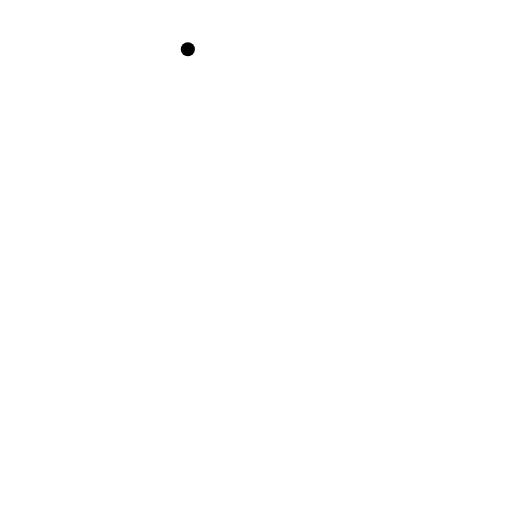
t = 0.00 s
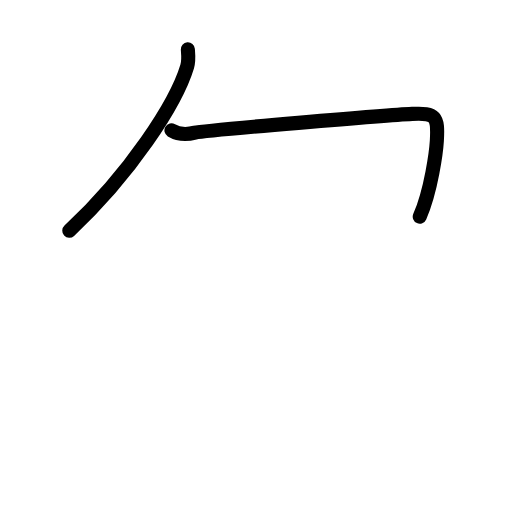
t = 1.42 s
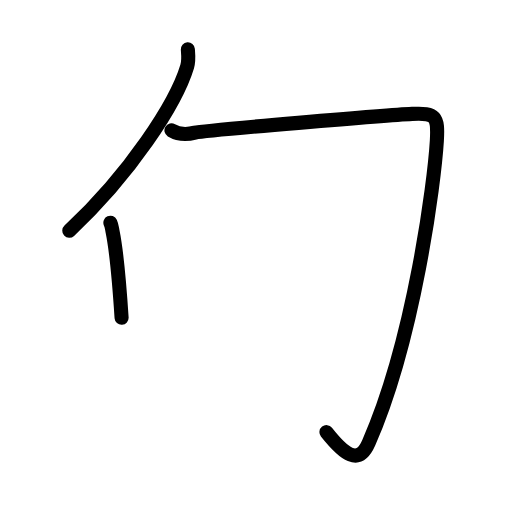
t = 2.75 s
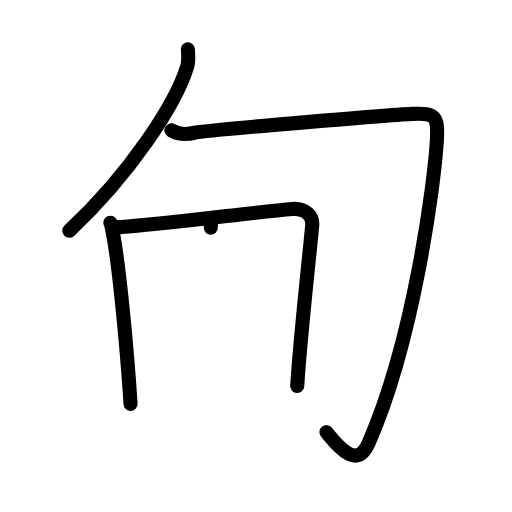
t = 4.25 s
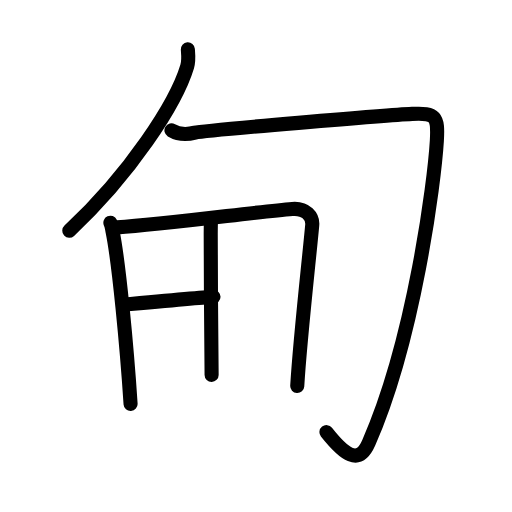
t = 5.50 s
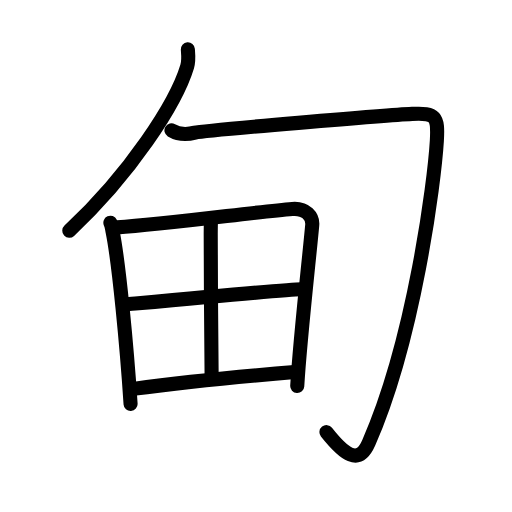
t = 7.00 s

The animated SVG that drew these frames (rendered in a browser with its animation timeline set to each time). Animation: 20 SMIL elements (animate=20); one cycle of 7.00 s.

<?xml version="1.0" encoding="UTF-8"?>
<!--
AniKanjiVG is licensed by CC-BY-SA Paul C. Sommerhoff (https://bitbucket.org/sommerhoff/anikanjivg).
AniKanjiVG uses KanjiVG which is licensed by CC-BY-SA Ulrich Apel (http://kanjivg.tagaini.net).
See also http://creativecommons.org/licenses/by-sa/3.0/
-->
<svg xmlns:kvg='http://kanjivg.tagaini.net' xmlns='http://www.w3.org/2000/svg' width='109' height='109' viewBox='0 0 109 109' style='fill:none;stroke:#000000;stroke-width:3;stroke-linecap:round;stroke-linejoin:round;' id="kvg:kanji_07538"><g id="kvg:07538" kvg:element="甸"><g id="kvg:07538-g1" kvg:element="勹"><g id="kvg:07538-g2" kvg:element="丿"><path id="kvg:07538-s1" kvg:type="㇒" d="M39.99,10.5c0.07,0.91,0.24,2.37-0.14,3.66C37.5,22,27.75,37,14.75,49.13"><animate attributeName="d" begin="0.0s" dur="0.5s" from="M39.99,10.5C39.99,10.5,39.99,10.5,39.99,10.5" to="M39.99,10.5c0.07,0.91,0.24,2.37-0.14,3.66" />
<animate attributeName="d" begin="0.5s" dur="0.5s" from="M39.99,10.5c0.07,0.91,0.24,2.37-0.14,3.66c0,0,0,0,0,0,0" to="M39.99,10.5c0.07,0.91,0.24,2.37-0.14,3.66C37.5,22,27.75,37,14.75,49.13" />
</path>
</g>
<path id="kvg:07538-s2" kvg:type="㇆" d="M36.5,27.75c1.25,0.75,3,1,5,0.5s41.25-3.75,46.25-4S93.31,24.71,93,30c-0.5,8.5-4.75,42-14.5,64.25c-2.17,4.95-5.25,2.5-9-2.25"><animate attributeName="d" begin="1.0s" dur="0.3333333333333333s" from="M36.5,27.75C36.5,27.75,36.5,27.75,36.5,27.75" to="M36.5,27.75c1.25,0.75,3,1,5,0.5s41.25-3.75,46.25-4S93.31,24.71,93,30" />
<animate attributeName="d" begin="1.3333333333333333s" dur="0.3333333333333333s" from="M36.5,27.75c1.25,0.75,3,1,5,0.5s41.25-3.75,46.25-4S93.31,24.71,93,30c0,0,0,0,0,0,0" to="M36.5,27.75c1.25,0.75,3,1,5,0.5s41.25-3.75,46.25-4S93.31,24.71,93,30c-0.5,8.5-4.75,42-14.5,64.25" />
<animate attributeName="d" begin="1.6666666666666665s" dur="0.3333333333333333s" from="M36.5,27.75c1.25,0.75,3,1,5,0.5s41.25-3.75,46.25-4S93.31,24.71,93,30c-0.5,8.5-4.75,42-14.5,64.25c0,0,0,0,0,0,0" to="M36.5,27.75c1.25,0.75,3,1,5,0.5s41.25-3.75,46.25-4S93.31,24.71,93,30c-0.5,8.5-4.75,42-14.5,64.25c-2.17,4.95-5.25,2.5-9-2.25" />
<animate attributeName="d" begin="0s" dur="1.0s" from="M-100,-100" to="M-100,-100" />
</path>
</g>
<g id="kvg:07538-g3" kvg:element="田" kvg:radical="general"><path id="kvg:07538-s3" kvg:type="㇑" d="M23.5,47.41c0.3,0.65,0.31,1.09,0.47,1.89c1.34,6.6,3.04,24.56,3.83,36.7"><animate attributeName="d" begin="2.0s" dur="0.5s" from="M23.5,47.41C23.5,47.41,23.5,47.41,23.5,47.41" to="M23.5,47.41c0.3,0.65,0.31,1.09,0.47,1.89" />
<animate attributeName="d" begin="2.5s" dur="0.5s" from="M23.5,47.41c0.3,0.65,0.31,1.09,0.47,1.89c0,0,0,0,0,0,0" to="M23.5,47.41c0.3,0.65,0.31,1.09,0.47,1.89c1.34,6.6,3.04,24.56,3.83,36.7" />
<animate attributeName="d" begin="0s" dur="2.0s" from="M-100,-100" to="M-100,-100" />
</path>
<path id="kvg:07538-s4" kvg:type="㇕a" d="M24.92,48.41c10.64-0.67,29.37-3.28,37.31-3.93c2.92-0.24,4.4,1.67,4.24,3.44c-0.58,6.48-2.59,24.12-3.19,34.26"><animate attributeName="d" begin="3.0s" dur="0.3333333333333333s" from="M24.92,48.41C24.92,48.41,24.92,48.41,24.92,48.41" to="M24.92,48.41c10.64-0.67,29.37-3.28,37.31-3.93" />
<animate attributeName="d" begin="3.3333333333333335s" dur="0.3333333333333333s" from="M24.92,48.41c10.64-0.67,29.37-3.28,37.31-3.93c0,0,0,0,0,0,0" to="M24.92,48.41c10.64-0.67,29.37-3.28,37.31-3.93c2.92-0.24,4.4,1.67,4.24,3.44" />
<animate attributeName="d" begin="3.6666666666666665s" dur="0.3333333333333333s" from="M24.92,48.41c10.64-0.67,29.37-3.28,37.31-3.93c2.92-0.24,4.4,1.67,4.24,3.44c0,0,0,0,0,0,0" to="M24.92,48.41c10.64-0.67,29.37-3.28,37.31-3.93c2.92-0.24,4.4,1.67,4.24,3.44c-0.58,6.48-2.59,24.12-3.19,34.26" />
<animate attributeName="d" begin="0s" dur="3.0s" from="M-100,-100" to="M-100,-100" />
</path>
<path id="kvg:07538-s5" kvg:type="㇑a" d="M44.9,47.22c-0.02,0.51-0.03,1.39-0.04,2.55c-0.04,7.65,0.19,27.27,0.19,30.05"><animate attributeName="d" begin="4.0s" dur="0.5s" from="M44.9,47.22C44.9,47.22,44.9,47.22,44.9,47.22" to="M44.9,47.22c-0.02,0.51-0.03,1.39-0.04,2.55" />
<animate attributeName="d" begin="4.5s" dur="0.5s" from="M44.9,47.22c-0.02,0.51-0.03,1.39-0.04,2.55c0,0,0,0,0,0,0" to="M44.9,47.22c-0.02,0.51-0.03,1.39-0.04,2.55c-0.04,7.65,0.19,27.27,0.19,30.05" />
<animate attributeName="d" begin="0s" dur="4.0s" from="M-100,-100" to="M-100,-100" />
</path>
<path id="kvg:07538-s6" kvg:type="㇐a" d="M26.82,64.82c3.47-0.32,34.41-3.24,37.27-3.24"><animate attributeName="d" begin="5.0s" dur="1.0s" from="M26.82,64.82C26.82,64.82,26.82,64.82,26.82,64.82" to="M26.82,64.82c3.47-0.32,34.41-3.24,37.27-3.24" />
<animate attributeName="d" begin="0s" dur="5.0s" from="M-100,-100" to="M-100,-100" />
</path>
<path id="kvg:07538-s7" kvg:type="㇐a" d="M28.36,82.79C38,81.5,53,80,63.38,79.14"><animate attributeName="d" begin="6.0s" dur="1.0s" from="M28.36,82.79C28.36,82.79,28.36,82.79,28.36,82.79" to="M28.36,82.79C38,81.5,53,80,63.38,79.14" />
<animate attributeName="d" begin="0s" dur="6.0s" from="M-100,-100" to="M-100,-100" />
</path>
</g>
</g>
</svg>
